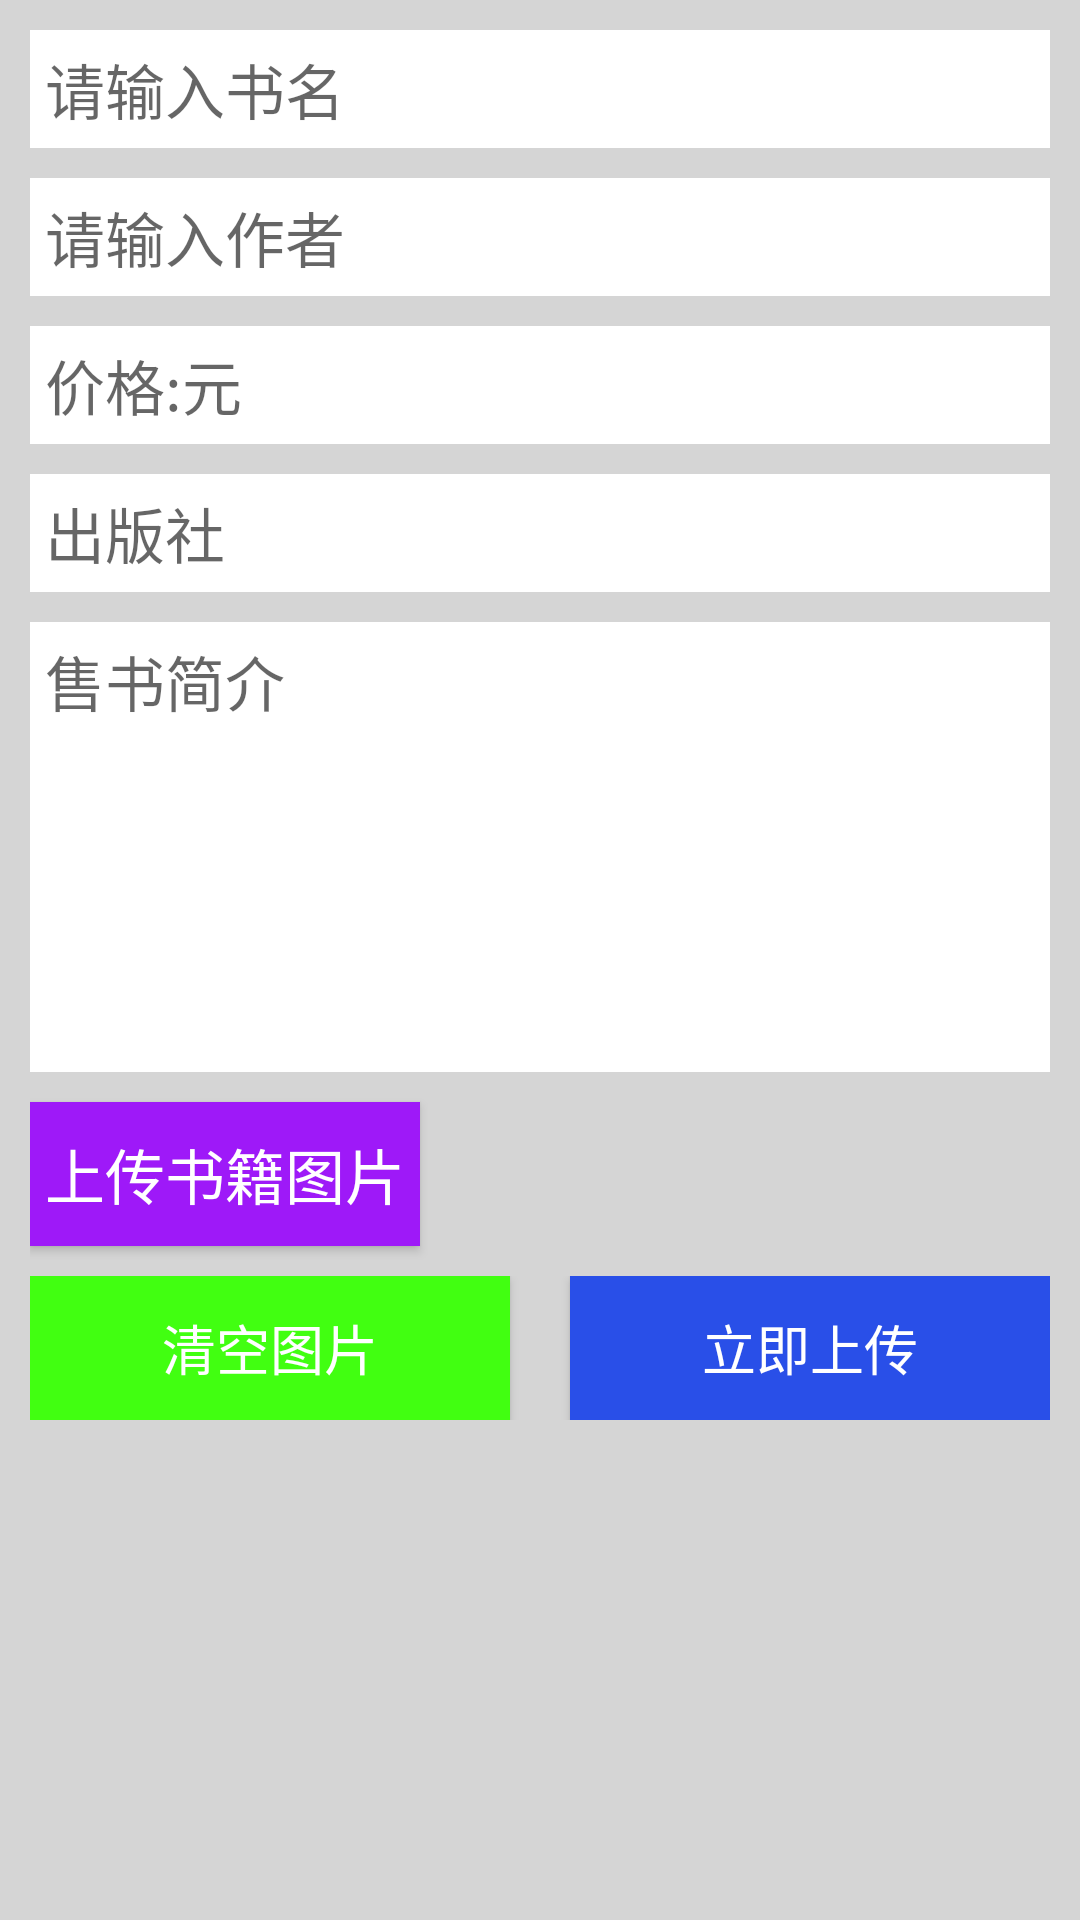

Reconstruct the res/layout file that produces this screen, plus the resources it refers to.
<!-- AndroidManifest.xml: application theme AppTheme -->
<!-- res/layout/sellbook_fragment.xml -->
<?xml version="1.0" encoding="utf-8"?>
<LinearLayout xmlns:android="http://schemas.android.com/apk/res/android"
    android:orientation="vertical"
    android:layout_width="match_parent"
    android:layout_height="match_parent"
    android:padding="10dp"
    android:background="#D5D5D5">
    <EditText
        android:layout_width="match_parent"
        android:layout_height="wrap_content"
        android:textSize="20sp"
        android:id="@+id/bookName"
        android:background="@color/white"
        android:padding="5dp"
        android:hint="请输入书名"
        android:saveEnabled="false"/>
    <EditText
        android:layout_marginTop="10dp"
        android:layout_width="match_parent"
        android:layout_height="wrap_content"
        android:textSize="20sp"
        android:id="@+id/author"
        android:background="@color/white"
        android:padding="5dp"
        android:hint="请输入作者"
        android:saveEnabled="false"/>
    <EditText
        android:layout_marginTop="10dp"
        android:layout_width="match_parent"
        android:layout_height="wrap_content"
        android:textSize="20sp"
        android:id="@+id/price"
        android:background="@color/white"
        android:padding="5dp"
        android:hint="价格:元"
        android:saveEnabled="false"/>
    <EditText
        android:layout_marginTop="10dp"
        android:layout_width="match_parent"
        android:layout_height="wrap_content"
        android:textSize="20sp"
        android:id="@+id/publishing"
        android:background="@color/white"
        android:padding="5dp"
        android:hint="出版社"
        android:saveEnabled="false"/>
    <EditText
        android:layout_marginTop="10dp"
        android:layout_width="match_parent"
        android:layout_height="150dp"
        android:textSize="20sp"
        android:id="@+id/SellIntroduction"
        android:background="@color/white"
        android:padding="5dp"
        android:hint="售书简介"
        android:gravity="center_horizontal|left"
        android:saveEnabled="false"/>
    <Button
        android:id="@+id/UploadBook"
        android:layout_marginTop="10dp"
        android:layout_width="wrap_content"
        android:layout_height="wrap_content"
        android:textSize="20sp"
        android:text="上传书籍图片"
        android:textColor="@color/white"
        android:background="@drawable/purple_press"
        android:padding="5dp"/>
    <androidx.recyclerview.widget.RecyclerView
        android:layout_marginTop="5dp"
        android:background="@drawable/login_contour"
        android:id="@+id/recycler_view"
        android:layout_width="match_parent"
        android:layout_height="150dp"
        android:visibility="gone"/>
    <LinearLayout
        android:layout_marginTop="10dp"
        android:layout_width="match_parent"
        android:layout_height="wrap_content"
        android:orientation="horizontal">
        <Button
            android:layout_width="0dp"
            android:layout_height="wrap_content"
            android:layout_weight="1"
            android:id="@+id/clearImage"
            android:text="清空图片"
            android:textSize="18sp"
            android:textColor="@color/white"
            android:background="@drawable/green_press"
            />
        <Button
            android:layout_marginLeft="20dp"
            android:layout_width="0dp"
            android:layout_height="wrap_content"
            android:layout_weight="1"
            android:id="@+id/ImmediateUpload"
            android:text="立即上传"
            android:textSize="18sp"
            android:textColor="@color/white"
            android:background="@drawable/blue_press"/>
    </LinearLayout>



</LinearLayout>
<!-- resources referenced by this layout -->
<resources>
  <color name="white">#ffffff</color>
  <!-- drawable blue_press (drawable) -->
  <?xml version="1.0" encoding="utf-8"?>
  <selector xmlns:android="http://schemas.android.com/apk/res/android">
      <item android:state_pressed="false">
          <shape>
              <solid
                  android:color="#294FE8"/>
          </shape>
  
      </item>
      <item android:state_pressed="true">
          <shape>
              <solid
                  android:color="@color/qianhui"/>
          </shape>
  
      </item>
  
  </selector>
  <!-- drawable green_press (drawable) -->
  <?xml version="1.0" encoding="utf-8"?>
  <selector xmlns:android="http://schemas.android.com/apk/res/android">
      <item android:state_pressed="false">
          <shape>
              <solid
                  android:color="#41FF11"/>
  
          </shape>
  
      </item>
      <item android:state_pressed="true">
          <shape>
              <solid
                  android:color="@color/qianhui"/>
          </shape>
  
      </item>
  
  </selector>
  <!-- drawable login_contour (drawable) -->
  <?xml version="1.0" encoding="utf-8"?>
  <shape xmlns:android="http://schemas.android.com/apk/res/android"
      android:shape="rectangle">
  
      <stroke
          android:color="@color/grad"
          android:width="2dp"/>
      <corners
          android:radius="10dp" />
  
  </shape>
  <!-- drawable purple_press (drawable) -->
  <?xml version="1.0" encoding="utf-8"?>
  <selector xmlns:android="http://schemas.android.com/apk/res/android">
      <item android:state_pressed="false">
          <shape>
              <solid
                  android:color="#9E19F8"/>
  
          </shape>
  
      </item>
      <item android:state_pressed="true">
          <shape>
              <solid
                  android:color="@color/qianhui"/>
          </shape>
  
      </item>
  
  </selector>
  <style name="AppTheme" parent="Theme.AppCompat.Light.NoActionBar">
          
          <item name="colorPrimary">@color/qianhui</item>
          <item name="colorPrimaryDark">@color/qianhui</item>
          <item name="colorAccent">@color/yellow</item>
      </style>
  <color name="qianhui">#D5D5D5</color>
  <color name="grad">#808080</color>
  <color name="yellow">#EE9611</color>
</resources>
